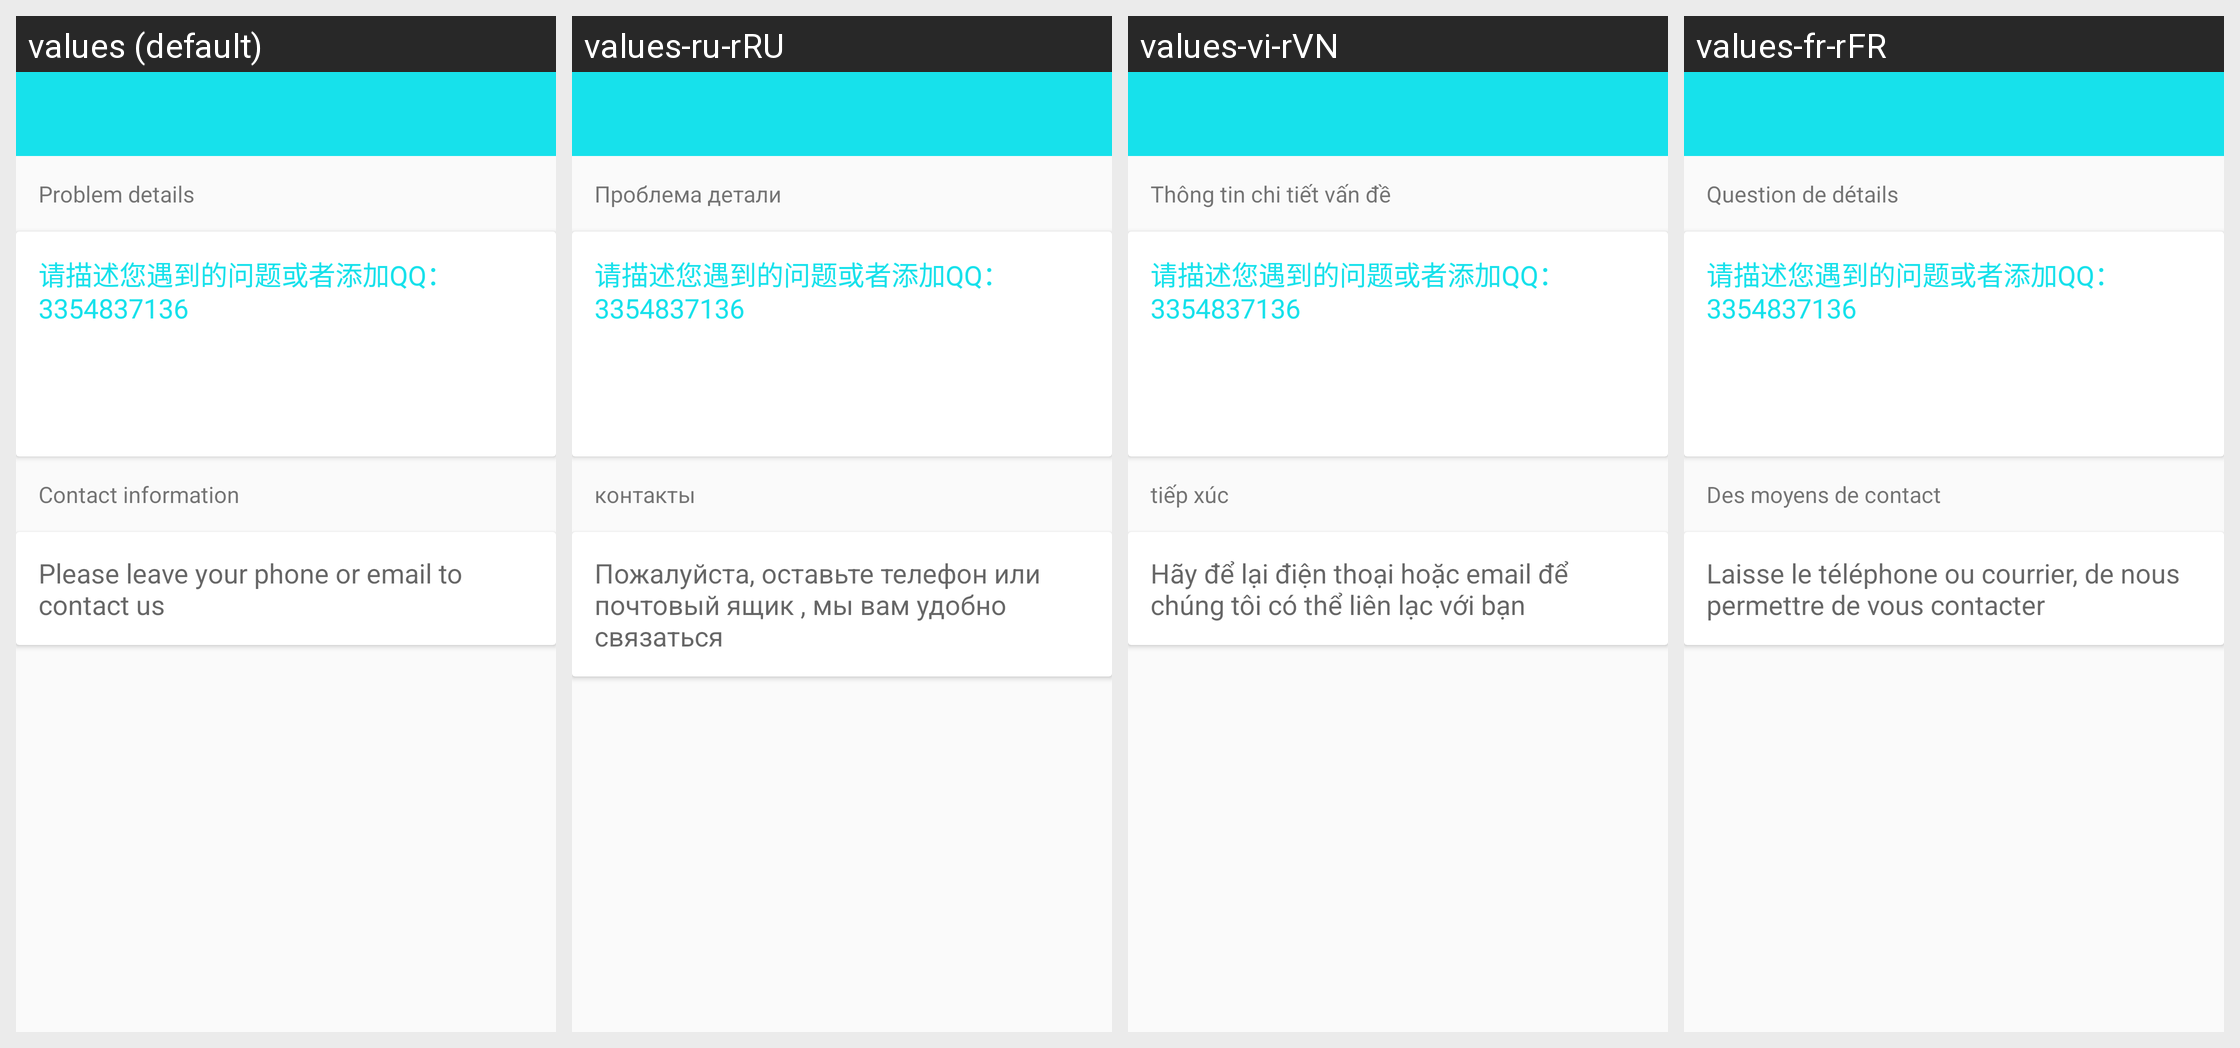

Strings drawn on this Android screen and how each of the app's shown locales translates them:
Android screen res/layout/activity_feedback.xml rendered under 4 locales, left to right: values (default), values-ru-rRU, values-vi-rVN, values-fr-rFR. Device: Nexus 5 (rendered at 1080×1920; each locale shown at half size, 540×960, under a caption strip naming it); theme BAppTheme.
Other locales in the repository, not shown: values-de-rDE, values-en, values-es-rES, values-fr-rBE, values-fr-rCA, values-it-rCH, values-it-rIT, values-ja-rJP, values-ko-rKR, values-pt-rBR, values-zh-rCN, values-zh-rHK, values-zh-rTW.
Strings drawn on this screen, with the default value and each locale's value (text and hints the layout hard-codes, and strings that could not be matched under every locale, appear in the picture but are not listed):

question_detail
  values: Problem details
  values-ru-rRU: Проблема детали
  values-vi-rVN: Thông tin chi tiết vấn đề
  values-fr-rFR: Question de détails

contact_info
  values: Contact information
  values-ru-rRU: контакты
  values-vi-rVN: tiếp xúc
  values-fr-rFR: Des moyens de contact

leave_phone
  values: Please leave your phone or email to contact us
  values-ru-rRU: Пожалуйста, оставьте телефон или почтовый ящик , мы вам удобно связаться
  values-vi-rVN: Hãy để lại điện thoại hoặc email để chúng tôi có thể liên lạc với bạn
  values-fr-rFR: Laisse le téléphone ou courrier, de nous permettre de vous contacter
